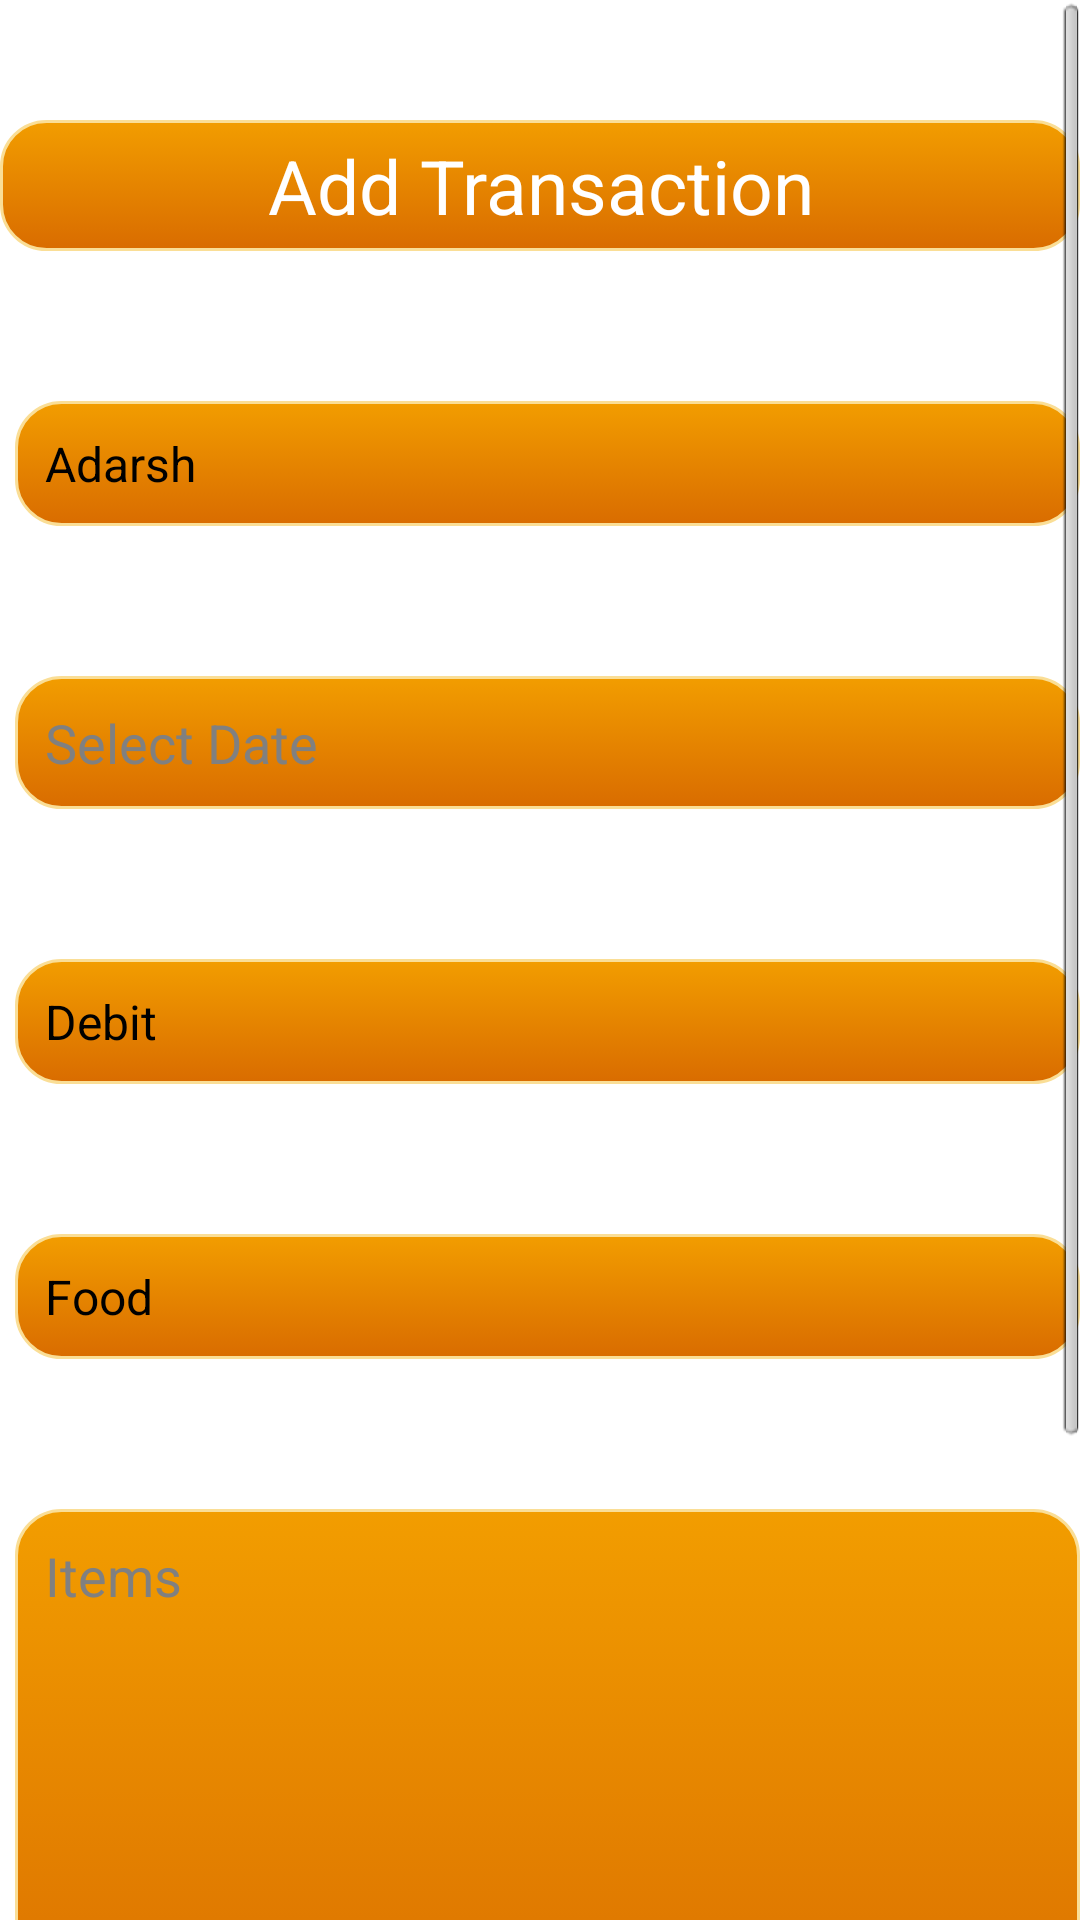

Write the Android layout XML for this screen, with the resource values it uses.
<!-- AndroidManifest.xml: application theme AppTheme -->
<!-- res/layout/requestclaim_activity.xml -->
<?xml version="1.0" encoding="utf-8"?>
<ScrollView
    xmlns:android="http://schemas.android.com/apk/res/android" 
    android:layout_width="fill_parent"
    android:layout_height="fill_parent" >
<LinearLayout 
    android:layout_width="match_parent"
    android:layout_height="wrap_content"
    android:orientation="vertical" >

    <TextView
     android:id="@+id/requestclaimheading"
            style="@style/OrangeButtons"
            android:textSize="25sp"
            android:layout_width="match_parent"
            android:layout_height="wrap_content"
            android:layout_marginTop="40dp"
            android:gravity="center"
            android:paddingBottom="5dp"
            android:paddingTop="5dp"
            android:text="@string/requestclaim"
    />
    
    
    <Spinner
        android:id="@+id/member_name"
        style="@style/OrangeButtons"
   	 	android:layout_marginTop="50dp"
    	android:layout_marginLeft="5dp"
        android:layout_width="match_parent"
        android:layout_height="wrap_content"
        android:textColor="#FFFFFF"
        android:entries="@array/member_names"
        android:hint="@string/member" 
        android:prompt="@string/member"
        />
    
	<EditText
    	android:id="@+id/t_date" 
    	style="@style/OrangeButtons"
    	android:layout_marginTop="50dp"
    	android:layout_marginLeft="5dp"
		android:layout_width="match_parent"
    	android:layout_height="wrap_content"
    	android:textColor="#FFFFFF"
    	android:gravity="left"
    	android:inputType="date"
    	android:hint="@string/select_date"
    	android:onClick="showDatePickerDialog" />


	<Spinner
        android:id="@+id/request_type"
        style="@style/OrangeButtons"
   	 	android:layout_marginTop="50dp"
    	android:layout_marginLeft="5dp"
        android:layout_width="match_parent"
        android:layout_height="wrap_content"
        android:textColor="#FFFFFF"
        android:entries="@array/request_types"
        android:hint="@string/requesttype" 
        />
	
	
<Spinner
        android:id="@+id/claim_category"
        style="@style/OrangeButtons"
   	 	android:layout_marginTop="50dp"
    	android:layout_marginLeft="5dp"
        android:layout_width="match_parent"
        android:layout_height="wrap_content"
        android:textColor="#FFFFFF"
        android:entries="@array/select_categories"
        android:hint="@string/category" 
        />
	

	<EditText
    android:id="@+id/claim_items" 
    style="@style/OrangeButtons"
    android:layout_marginTop="50dp"
    android:layout_marginLeft="5dp"
	android:layout_width="match_parent"
    android:layout_height="wrap_content"
    android:textColor="#FFFFFF"
    android:lines="8"
    android:gravity="top|left"
    android:inputType="textMultiLine"
    android:hint="@string/items"
     />

<EditText
    android:id="@+id/claim_amount" 
    style="@style/OrangeButtons"
    android:layout_marginTop="50dp"
    android:layout_marginLeft="5dp"
	android:layout_width="match_parent"
    android:layout_height="wrap_content"
    android:textColor="#FFFFFF"
    android:gravity="left"
    android:inputType="numberDecimal"
    android:hint="@string/amount"
     />
	

    <Button
            android:id="@+id/claim_submit"
            style="@style/OrangeButtons"
            android:layout_width="wrap_content"
            android:layout_height="wrap_content"
            android:layout_marginTop="40dp"
            android:gravity="center"
            android:paddingBottom="3dp"
            android:paddingTop="3dp"
            android:text="@string/submit"
            android:onClick="submitClaim" />
</LinearLayout>
</ScrollView>
<!-- resources referenced by this layout -->
<resources>
  <string-array name="member_names">
          <item>Adarsh</item>
          <item>Akhil</item>
          <item>Bijilesh</item>
          <item>Nidheesh</item>
          <item>Nithin</item>
          <item>Sandeep</item>
          <item>Sanoop</item>
          <item>Shalin</item>
         </string-array>
  <string-array name="request_types">
          <item>Debit</item>
          <item>Credit</item>
          
       </string-array>
  <string-array name="select_categories">
          <item>Food</item>
          <item>Rent</item>
          <item>Other</item>
       </string-array>
  <string name="amount">Amount</string>
  <string name="category">Category</string>
  <string name="items">Items</string>
  <string name="member">Member</string>
  <string name="requestclaim">Add Transaction</string>
  <string name="requesttype">Request Type</string>
  <string name="select_date">Select Date</string>
  <string name="submit">Submit</string>
  <style name="OrangeButtons">
      <item name="android:gravity">center</item>
      <item name="android:textColor">#FFFFFF</item>
      <item name="android:focusable">true</item>
      <item name="android:background">@drawable/orange_button</item>
  </style>
  <style name="AppTheme" parent="AppBaseTheme">
          
      </style>
  <!-- drawable orange_button (drawable-hdpi) -->
  <?xml version="1.0" encoding="utf-8"?>
  <selector
      xmlns:android="http://schemas.android.com/apk/res/android">
  
      <item android:state_pressed="true" >
          <shape>
              <gradient
                  android:startColor="#f29d00"
                  android:endColor="#d96c00"
                  android:angle="270" />
              <stroke
                  android:width="1dp"
                  android:color="#fade96" />
              <corners
                  android:radius="15dp" />
              <padding
                  android:left="10dp"
                  android:top="10dp"
                  android:right="10dp"
                  android:bottom="10dp" />
          </shape>
      </item>
  
      <item android:state_focused="true" >
          <shape>
              <gradient
                  android:endColor="#f29d00"
                  android:startColor="#d96c00"
                  android:angle="270" />
              <stroke
                  android:width="1dp"
                  android:color="#fade96" />
              <corners
                  android:radius="15dp" />
              <padding
                  android:left="10dp"
                  android:top="10dp"
                  android:right="10dp"
                  android:bottom="10dp" />
          </shape>
      </item>
  
      <item>        
          <shape>
              <gradient
                  android:endColor="#f29d00"
                  android:startColor="#d96c00"
                  android:angle="90" />
              <stroke
                  android:width="1dp"
                  android:color="#fade96" />
              <corners
                  android:radius="15dp" />
              <padding
                  android:left="10dp"
                  android:top="10dp"
                  android:right="10dp"
                  android:bottom="10dp" />
          </shape>
      </item>
  </selector>
  <style name="AppBaseTheme" parent="android:Theme.Light">
          
      </style>
</resources>
